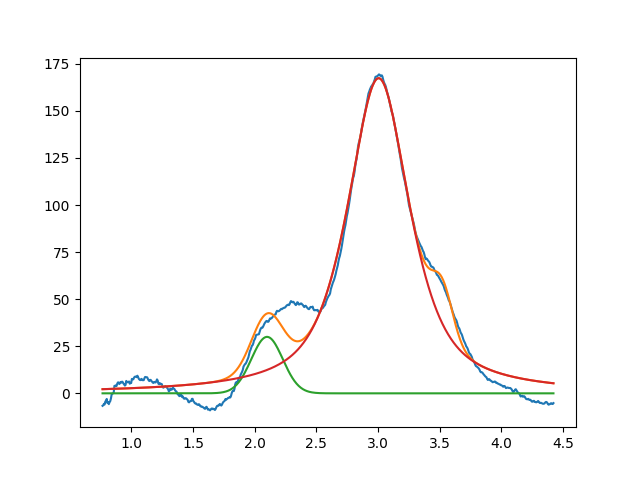

Source data for this figure (header and first rows):
2.099999999999999645e+00, 2.999999999999999645e+01, 2.999999999999999334e-01, 9.999999999999998890e-01
3.004680134330085295e+00, 1.673805014756044613e+02, 6.020782032318956478e-01, 2.598912982375395919e-01
3.521662657767032911e+00, 2.402727344927911801e+01, 1.999999999999999833e-01, 9.999999999999998890e-01
